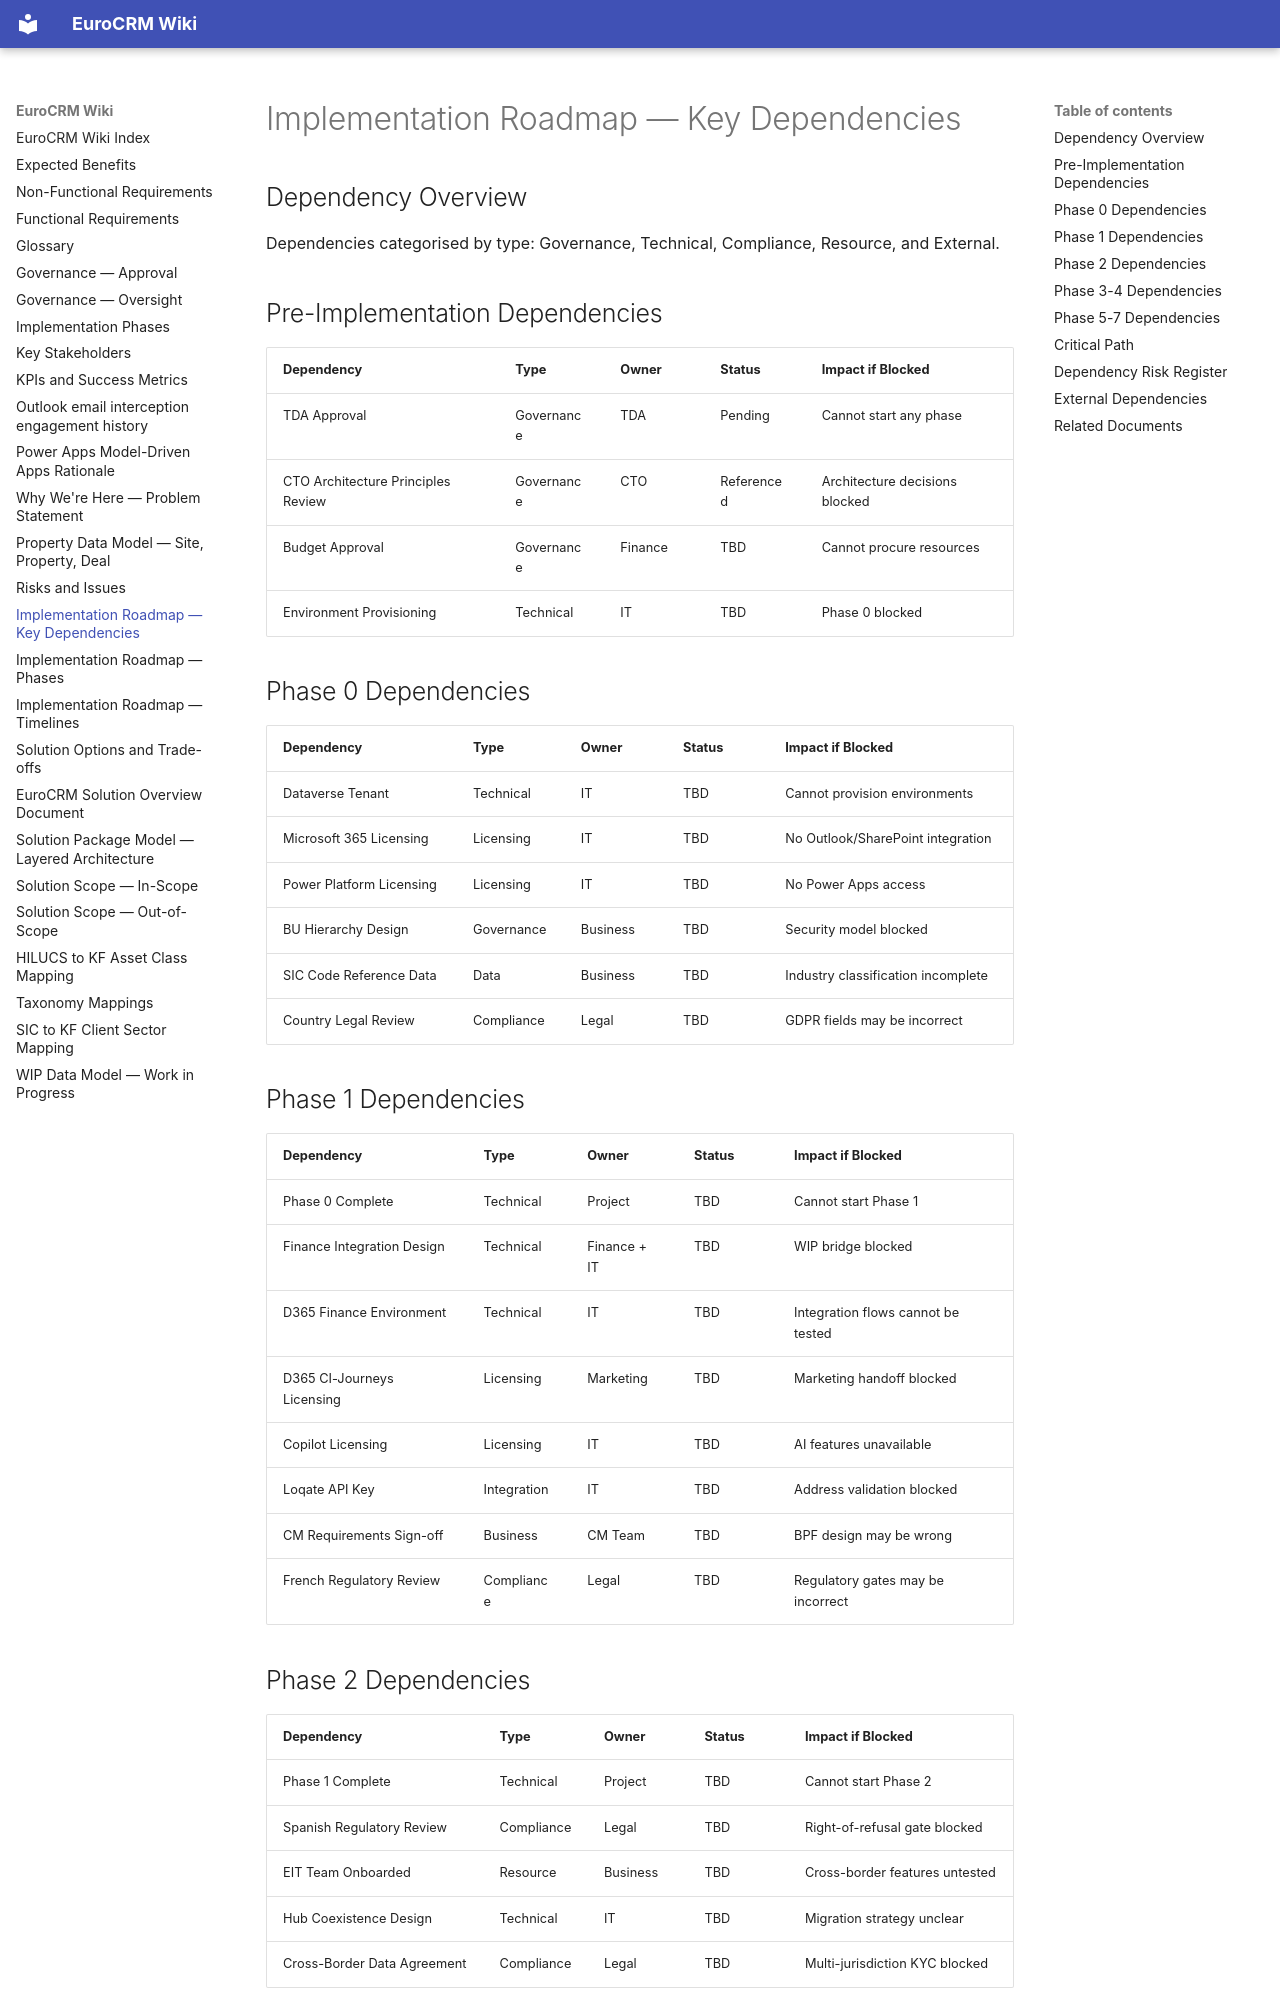

repository: newportg/POC-EuroCRM · page: roadmap-dependencies/index.html · generator: mkdocs

---
parent:"[[solution-overview]]"
---

# Implementation Roadmap — Key Dependencies

## Dependency Overview

Dependencies categorised by type: Governance, Technical, Compliance, Resource, and External.

## Pre-Implementation Dependencies

| Dependency | Type | Owner | Status | Impact if Blocked |
| ---------- | ------ | ----- | ------ | ----------------- |
| TDA Approval | Governance | TDA | Pending | Cannot start any phase |
| CTO Architecture Principles Review | Governance | CTO | Referenced | Architecture decisions blocked |
| Budget Approval | Governance | Finance | TBD | Cannot procure resources |
| Environment Provisioning | Technical | IT | TBD | Phase 0 blocked |

## Phase 0 Dependencies

| Dependency | Type | Owner | Status | Impact if Blocked |
| ---------- | ------ | ----- | ------ | ----------------- |
| Dataverse Tenant | Technical | IT | TBD | Cannot provision environments |
| Microsoft 365 Licensing | Licensing | IT | TBD | No Outlook/SharePoint integration |
| Power Platform Licensing | Licensing | IT | TBD | No Power Apps access |
| BU Hierarchy Design | Governance | Business | TBD | Security model blocked |
| SIC Code Reference Data | Data | Business | TBD | Industry classification incomplete |
| Country Legal Review | Compliance | Legal | TBD | GDPR fields may be incorrect |

## Phase 1 Dependencies

| Dependency | Type | Owner | Status | Impact if Blocked |
| ---------- | ------ | ----- | ------ | ----------------- |
| Phase 0 Complete | Technical | Project | TBD | Cannot start Phase 1 |
| Finance Integration Design | Technical | Finance + IT | TBD | WIP bridge blocked |
| D365 Finance Environment | Technical | IT | TBD | Integration flows cannot be tested |
| D365 CI-Journeys Licensing | Licensing | Marketing | TBD | Marketing handoff blocked |
| Copilot Licensing | Licensing | IT | TBD | AI features unavailable |
| Loqate API Key | Integration | IT | TBD | Address validation blocked |
| CM Requirements Sign-off | Business | CM Team | TBD | BPF design may be wrong |
| French Regulatory Review | Compliance | Legal | TBD | Regulatory gates may be incorrect |

## Phase 2 Dependencies

| Dependency | Type | Owner | Status | Impact if Blocked |
| ---------- | ------ | ----- | ------ | ----------------- |
| Phase 1 Complete | Technical | Project | TBD | Cannot start Phase 2 |
| Spanish Regulatory Review | Compliance | Legal | TBD | Right-of-refusal gate blocked |
| EIT Team Onboarded | Resource | Business | TBD | Cross-border features untested |
| Hub Coexistence Design | Technical | IT | TBD | Migration strategy unclear |
| Cross-Border Data Agreement | Compliance | Legal | TBD | Multi-jurisdiction KYC blocked |
